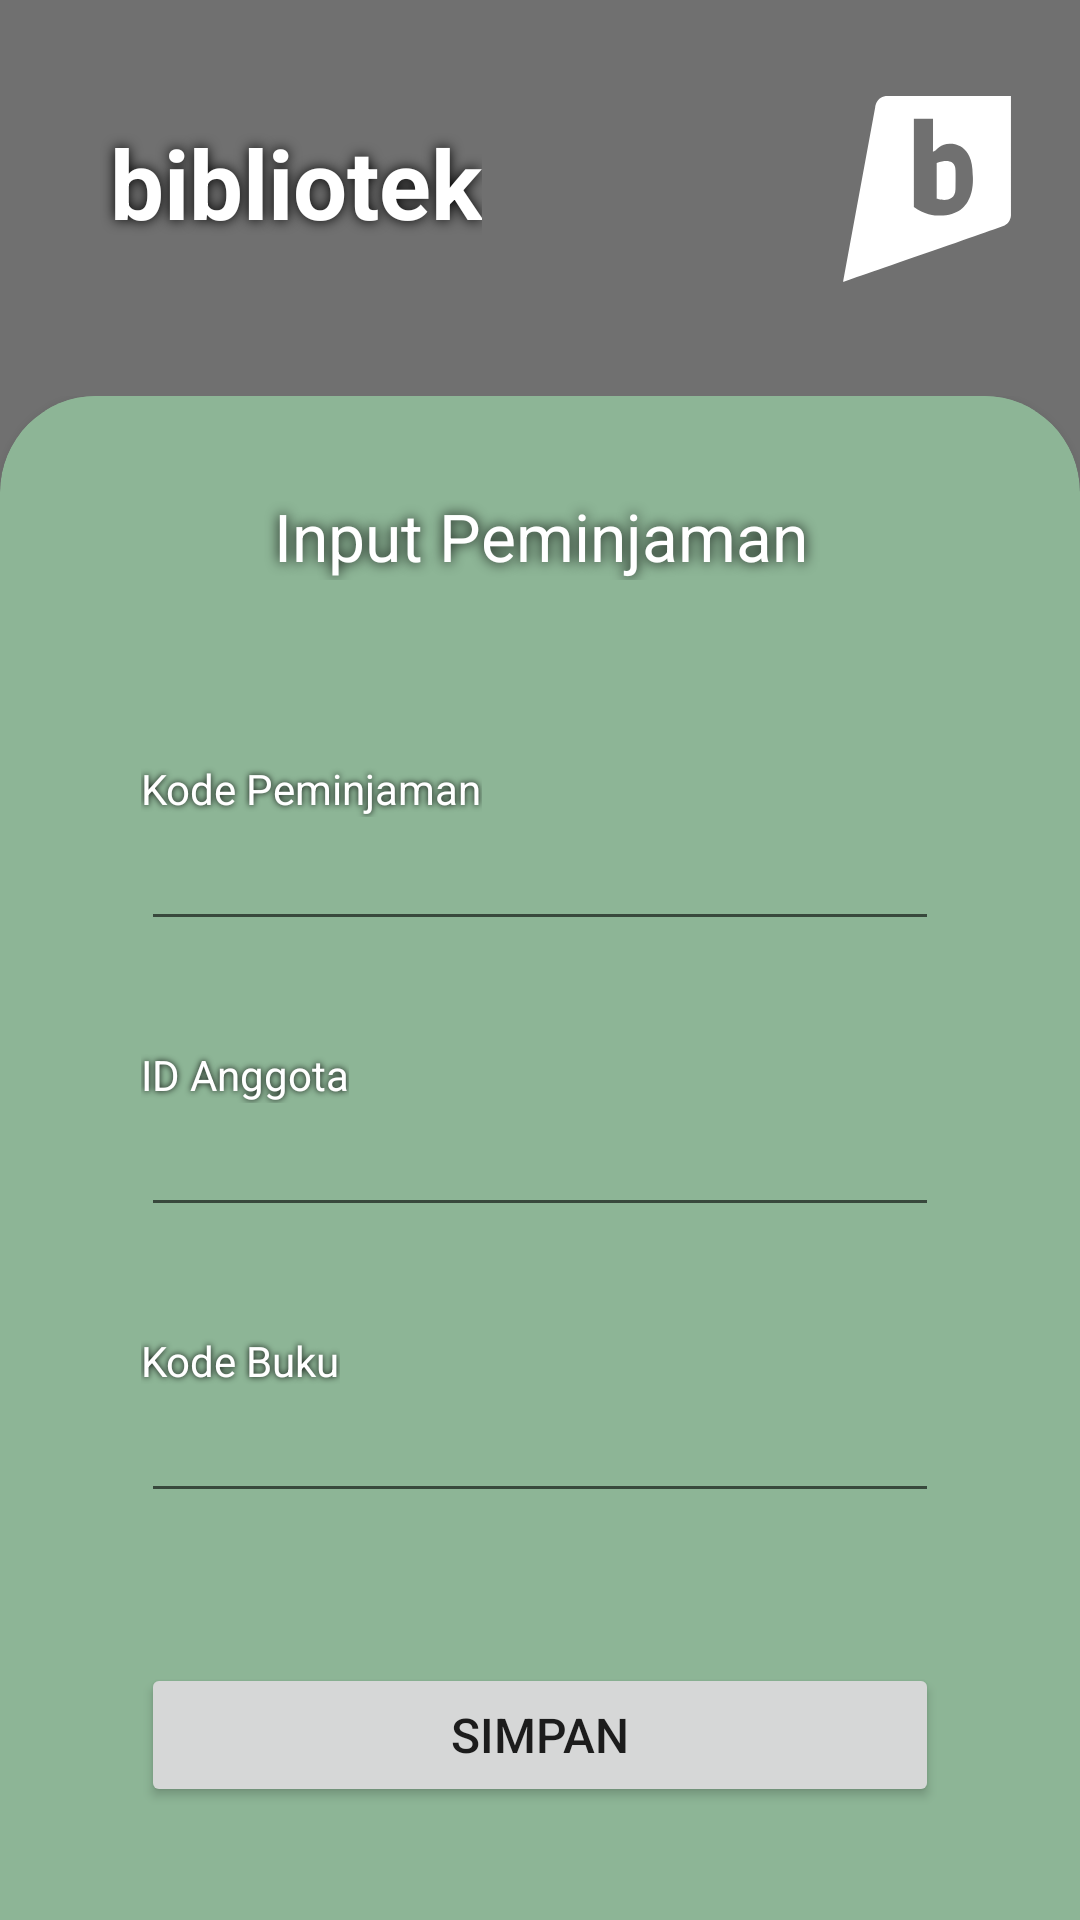

Reconstruct the res/layout file that produces this screen, plus the resources it refers to.
<!-- AndroidManifest.xml: application theme Theme.Bibliotek -->
<!-- res/layout/activity_input_peminjaman.xml -->
<?xml version="1.0" encoding="utf-8"?>
<RelativeLayout xmlns:android="http://schemas.android.com/apk/res/android"
    xmlns:app="http://schemas.android.com/apk/res-auto"
    xmlns:tools="http://schemas.android.com/tools"
    android:layout_width="match_parent"
    android:layout_height="match_parent"
    android:background="#707070"
    android:orientation="vertical"
    tools:context=".InputPeminjaman">

    <LinearLayout
        android:layout_width="match_parent"
        android:layout_height="match_parent"
        android:orientation="vertical">

        <RelativeLayout
            android:layout_width="match_parent"
            android:layout_height="wrap_content"
            android:layout_marginLeft="20dp"
            android:layout_marginRight="20dp"
            android:layout_marginTop="32dp">

            <TextView
                android:layout_width="wrap_content"
                android:layout_height="wrap_content"
                android:text="bibliotek"
                android:textColor="@color/white"
                android:textSize="32dp"
                android:textStyle="bold"
                android:shadowColor="@color/black"
                android:shadowRadius="10"
                android:paddingTop="22px"
                android:paddingLeft="50px"
                />

            <ImageView
                android:layout_alignParentRight="true"
                android:layout_width="62dp"
                android:layout_height="62dp"
                android:src="@drawable/ic_letter_b_logotype"/>

        </RelativeLayout>

        <GridLayout
            android:layout_width="match_parent"
            android:layout_height="match_parent"
            android:columnCount="1"
            android:rowCount="1"
            android:alignmentMode="alignMargins"
            android:columnOrderPreserved="true"
            android:layout_marginTop="38dp">

            <androidx.cardview.widget.CardView
                android:layout_width="match_parent"
                android:layout_height="650dp"
                app:cardElevation="6dp"
                app:cardCornerRadius="32dp"
                android:backgroundTint="#8DB596">

                <LinearLayout
                    android:layout_width="match_parent"
                    android:layout_height="match_parent"
                    android:padding="32dp"
                    android:orientation="vertical"
                    android:background="#8DB596"
                    android:layout_marginHorizontal="15dp">

                    <TextView
                        android:layout_width="match_parent"
                        android:layout_height="wrap_content"
                        android:text="Input Peminjaman"
                        android:gravity="center"
                        android:textColor="@color/white"
                        android:textSize="22dp"
                        android:shadowColor="@color/black"
                        android:shadowRadius="10"/>

                    <TextView
                        android:layout_width="wrap_content"
                        android:layout_height="wrap_content"
                        android:text="Kode Peminjaman"
                        android:textColor="@color/white"
                        android:shadowColor="@color/black"
                        android:shadowRadius="5"
                        android:layout_marginTop="60dp"/>

                    <EditText
                        android:id="@+id/kodepinjam"
                        android:layout_width="match_parent"
                        android:layout_height="wrap_content"/>

                    <TextView
                        android:layout_width="wrap_content"
                        android:layout_height="wrap_content"
                        android:text="ID Anggota"
                        android:textColor="@color/white"
                        android:shadowColor="@color/black"
                        android:shadowRadius="5"
                        android:layout_marginTop="35dp"/>

                    <EditText
                        android:id="@+id/idanggota"
                        android:layout_width="match_parent"
                        android:layout_height="wrap_content"/>

                    <TextView
                        android:layout_width="wrap_content"
                        android:layout_height="wrap_content"
                        android:text="Kode Buku"
                        android:textColor="@color/white"
                        android:shadowColor="@color/black"
                        android:shadowRadius="5"
                        android:layout_marginTop="35dp"/>

                    <EditText
                        android:id="@+id/kodebuku"
                        android:layout_width="match_parent"
                        android:layout_height="wrap_content"/>

                    <Button
                        android:layout_width="match_parent"
                        android:layout_height="wrap_content"
                        android:layout_marginTop="50dp"
                        android:text="Simpan"
                        android:textSize="16dp"/>

                </LinearLayout>

            </androidx.cardview.widget.CardView>

        </GridLayout>

    </LinearLayout>

</RelativeLayout>
<!-- resources referenced by this layout -->
<resources>
  <!-- drawable ic_letter_b_logotype (drawable) -->
  <vector xmlns:android="http://schemas.android.com/apk/res/android"
      android:width="20.236dp"
      android:height="20.236dp"
      android:viewportWidth="20.236"
      android:viewportHeight="20.236">
    <path
        android:pathData="M19.251,12.798V0c0,0 -12.179,0 -13.412,0C4.603,0 4.487,1.195 4.487,1.195L0.98,20.236c0,0 16.46,-5.704 17.424,-6.091C19.367,13.76 19.251,12.798 19.251,12.798zM11.889,12.989c0,0 -1.695,0.232 -3.2,-0.925V2.467h2.084v3.431c0,0 -0.156,0.309 0.307,0c0,0 0.616,-0.809 1.736,-0.694c0,0 2.312,0 2.273,3.354C15.089,8.557 15.666,12.759 11.889,12.989zM11.173,7.281v3.661v0.233c0,0 2.006,0.656 2.044,-1.023c0.037,-1.676 0,-2.138 0,-2.138S13.294,6.51 11.173,7.281z"
        android:fillColor="#FFFFFF"/>
  </vector>
  <style name="Theme.Bibliotek" parent="Theme.MaterialComponents.DayNight.NoActionBar">
          
          <item name="colorPrimary">@color/purple_500</item>
          <item name="colorPrimaryVariant">@color/purple_700</item>
          <item name="colorOnPrimary">@color/white</item>
          
          <item name="colorSecondary">@color/teal_200</item>
          <item name="colorSecondaryVariant">@color/teal_700</item>
          <item name="colorOnSecondary">@color/black</item>
          
          <item name="android:statusBarColor" tools:targetApi="l">?attr/colorPrimaryVariant</item>
          
      </style>
  <!-- not gathered from this repository: default colours our renderer supplied (Android Studio template values) -->
  <color name="purple_500">#FF6200EE</color>
  <color name="purple_700">#FF3700B3</color>
  <color name="teal_200">#FF03DAC5</color>
  <color name="teal_700">#FF018786</color>
  <color name="black">#FF000000</color>
  <color name="white">#FFFFFFFF</color>
</resources>
